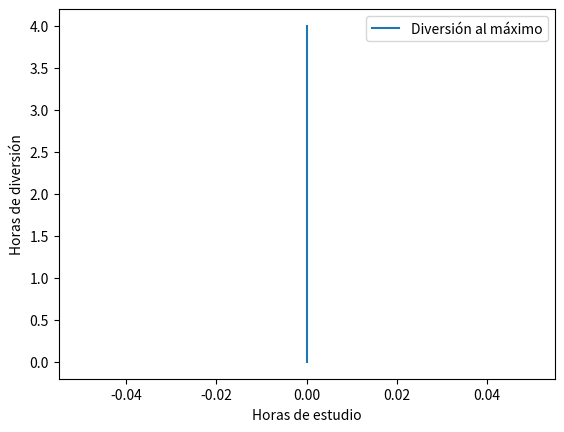

This figure's Python source:
import matplotlib.pyplot as plt
import numpy as np
# Si el objetivo es divertirse al máximo, la solución óptima sería pasar el tiempo máximo permitido por sus padres en diversión, es decir, 4 horas.
y_values = np.array([0, 4])

# Graficar el tiempo máximo de diversión
plt.plot(np.zeros_like(y_values), y_values, label='Diversión al máximo')

# Añadir etiquetas y leyenda
plt.xlabel('Horas de estudio')
plt.ylabel('Horas de diversión')
plt.legend()

# Mostrar el gráfico
plt.show()
